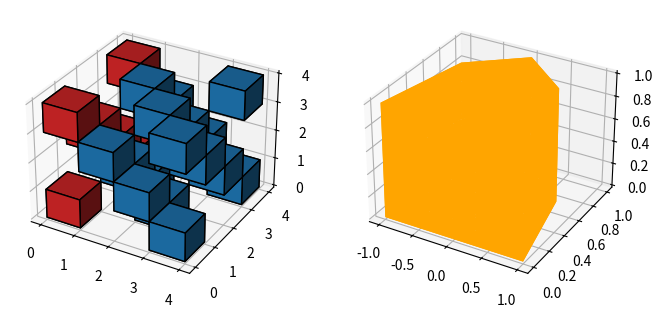

The script that saved this image:
# ax.voxels with a boolean array, coloured faces and explicit corner coordinates; the returned dict of faces per voxel.
import numpy as np
import matplotlib
matplotlib.use("agg")
import matplotlib.pyplot as plt

x, y, z = np.indices((4, 4, 4))
filled = (x + y + z) % 3 == 0
colors = np.empty(filled.shape, dtype=object)
colors[filled] = "tab:blue"
colors[x == 0] = "tab:red"
fig = plt.figure(figsize=(8, 4), dpi=60)
ax1 = fig.add_subplot(1, 2, 1, projection="3d")
faces = ax1.voxels(filled, facecolors=colors, edgecolor="k")
print(len(faces), sorted(faces)[:3], type(next(iter(faces.values()))).__name__)
ax2 = fig.add_subplot(1, 2, 2, projection="3d")
r, theta, zz = np.mgrid[0:1:4j, 0:np.pi:5j, 0:1:3j]
X, Y = r * np.cos(theta), r * np.sin(theta)
solid = np.ones((3, 4, 2), bool)
solid[1, 1, :] = False
faces2 = ax2.voxels(X, Y, zz, solid, facecolors="orange", shade=False)
fig.canvas.draw()
print(len(faces2), sorted(faces2)[-1])
print([round(v, 3) for v in ax1.get_xlim3d()], [round(v, 3) for v in ax2.get_xlim3d()], [round(v, 3) for v in ax2.get_ylim3d()])
key = sorted(faces)[0]
print(np.round(faces[key].get_facecolor()[0], 3).tolist(), len(faces[key].get_paths()))
try:
    ax1.voxels(np.ones((2, 2)))
except ValueError as e:
    print("ValueError", str(e)[:60])
fig.savefig("voxels.png")
